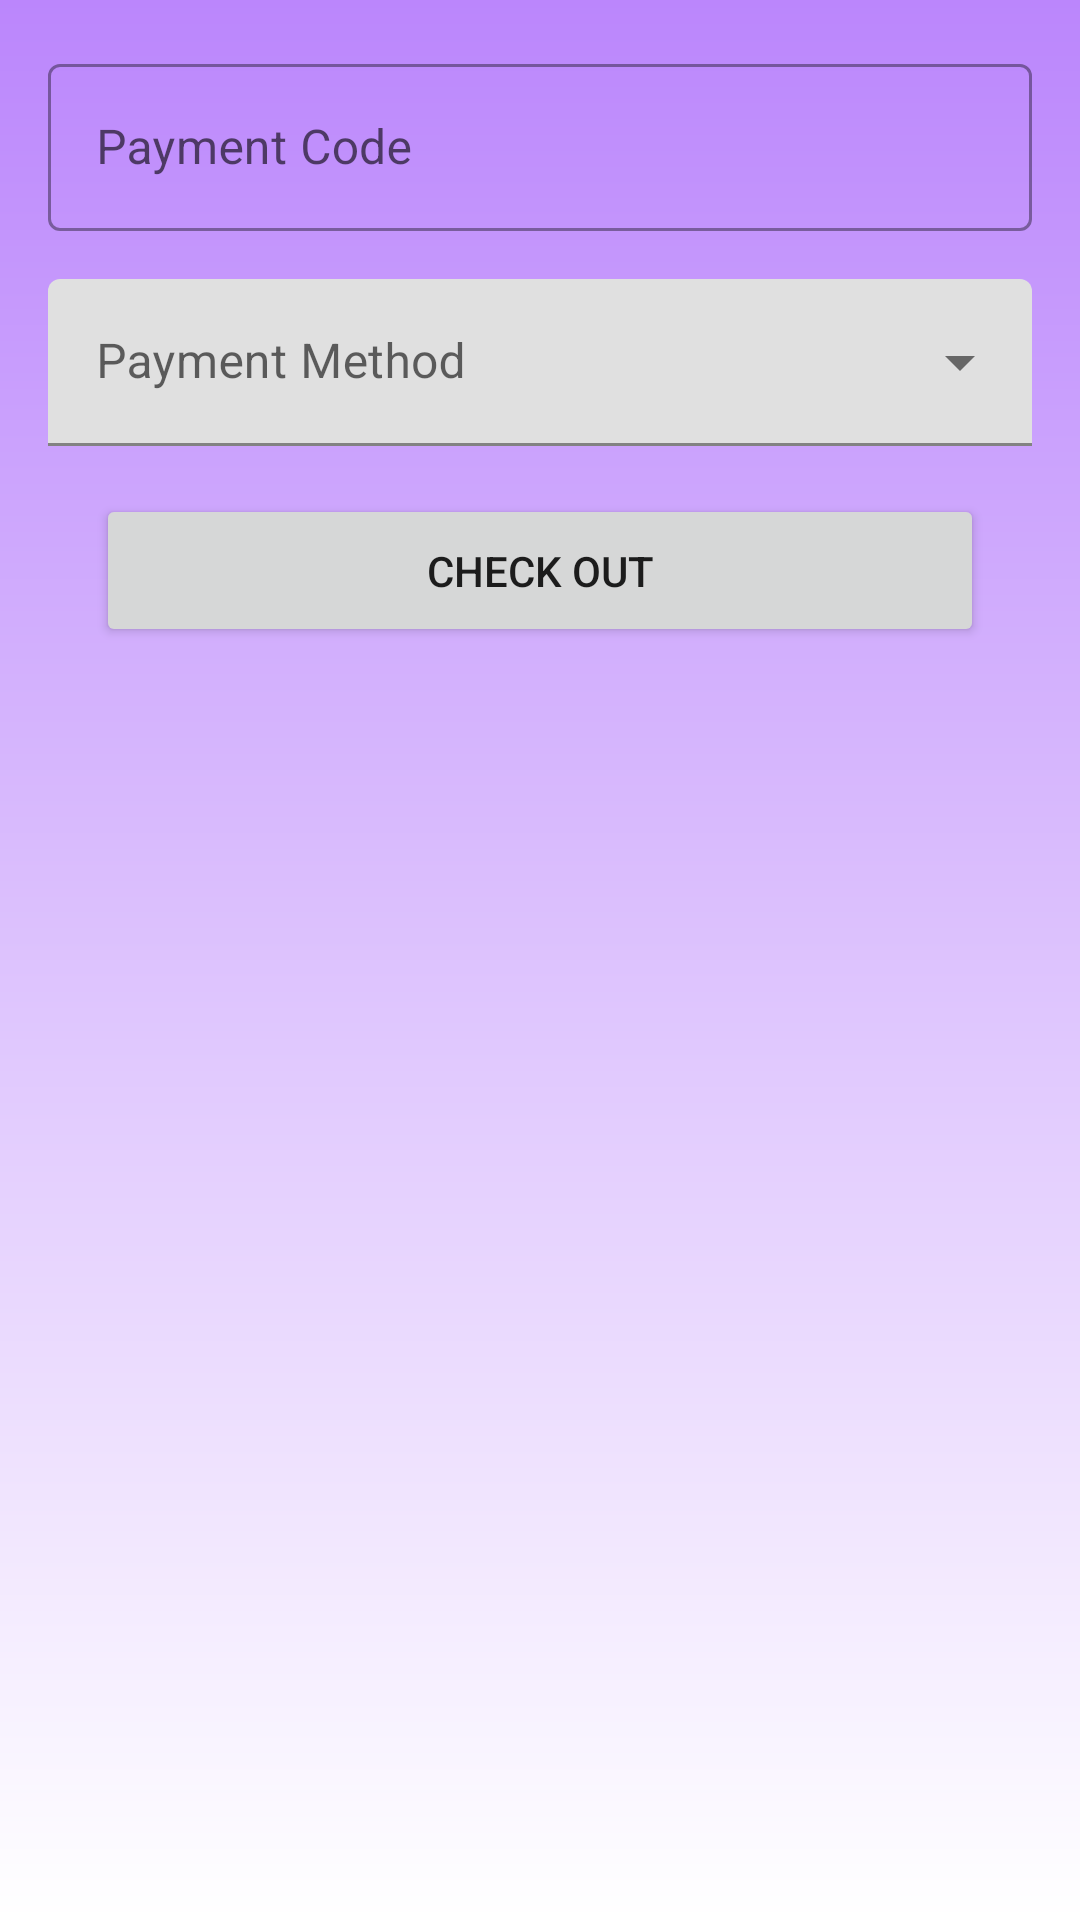

The Android layout XML behind this screen, and the referenced resources:
<!-- AndroidManifest.xml: application theme Theme.TourAgency -->
<!-- res/layout/checkout_fragment.xml -->
<?xml version="1.0" encoding="utf-8"?>
<androidx.constraintlayout.widget.ConstraintLayout xmlns:android="http://schemas.android.com/apk/res/android"
    xmlns:app="http://schemas.android.com/apk/res-auto"
    xmlns:tools="http://schemas.android.com/tools"
    android:layout_width="match_parent"
    android:layout_height="match_parent"
    android:background="@drawable/background_color"
    tools:context=".ui.checkout.CheckoutFragment">

    <com.google.android.material.textfield.TextInputLayout
        android:id="@+id/checkout_payment_code_layout"
        style="@style/Widget.MaterialComponents.TextInputLayout.OutlinedBox"
        android:layout_width="match_parent"
        android:layout_height="wrap_content"
        android:layout_margin="16dp"
        app:layout_constraintEnd_toEndOf="parent"
        app:layout_constraintStart_toStartOf="parent"
        app:layout_constraintTop_toTopOf="parent">

        <com.google.android.material.textfield.TextInputEditText
            android:id="@+id/payment_code"
            android:layout_width="match_parent"
            android:layout_height="match_parent"
            android:hint="Payment Code"
            android:inputType="number" />
    </com.google.android.material.textfield.TextInputLayout>

    <com.google.android.material.textfield.TextInputLayout
        android:id="@+id/checkout_payment_method_layout"
        style="@style/Widget.MaterialComponents.TextInputLayout.FilledBox.ExposedDropdownMenu"
        android:layout_width="match_parent"
        android:layout_height="wrap_content"
        android:layout_margin="16dp"
        android:hint="Payment Method"
        app:layout_constraintEnd_toEndOf="parent"

        app:layout_constraintStart_toStartOf="parent"
        app:layout_constraintTop_toBottomOf="@id/checkout_payment_code_layout">

        <AutoCompleteTextView
            android:id="@+id/payment_method"
            android:layout_width="match_parent"
            android:layout_height="match_parent"
            android:inputType="none" />
    </com.google.android.material.textfield.TextInputLayout>

    <Button
        android:id="@+id/checkout_button"
        android:layout_width="match_parent"
        android:layout_height="wrap_content"
        android:layout_marginStart="32dp"
        android:layout_marginTop="16dp"
        android:layout_marginEnd="32dp"
        android:padding="16dp"
        android:text="Check out"
        app:layout_constraintTop_toBottomOf="@id/checkout_payment_method_layout" />

</androidx.constraintlayout.widget.ConstraintLayout>
<!-- resources referenced by this layout -->
<resources>
  <!-- drawable background_color (drawable) -->
  <?xml version="1.0" encoding="utf-8"?>
  <shape xmlns:android="http://schemas.android.com/apk/res/android">
      <gradient android:startColor="@color/purple_200"
          android:endColor="@color/white"
          android:angle="-90"/>
  </shape>
  <style name="Theme.TourAgency" parent="Theme.MaterialComponents.DayNight.NoActionBar">
          
          <item name="colorPrimary">@color/purple_500</item>
          <item name="colorPrimaryVariant">@color/purple_700</item>
          <item name="colorOnPrimary">@color/white</item>
          
          <item name="colorSecondary">@color/teal_200</item>
          <item name="colorSecondaryVariant">@color/teal_700</item>
          <item name="colorOnSecondary">@color/black</item>
          
          <item name="android:statusBarColor" tools:targetApi="l">?attr/colorPrimaryVariant</item>
          
      </style>
  <color name="purple_200">#FFBB86FC</color>
  <color name="white">#FFFFFFFF</color>
  <color name="purple_500">#FF6200EE</color>
  <color name="purple_700">#FF3700B3</color>
  <color name="teal_200">#FF03DAC5</color>
  <color name="teal_700">#FF018786</color>
  <color name="black">#FF000000</color>
</resources>
